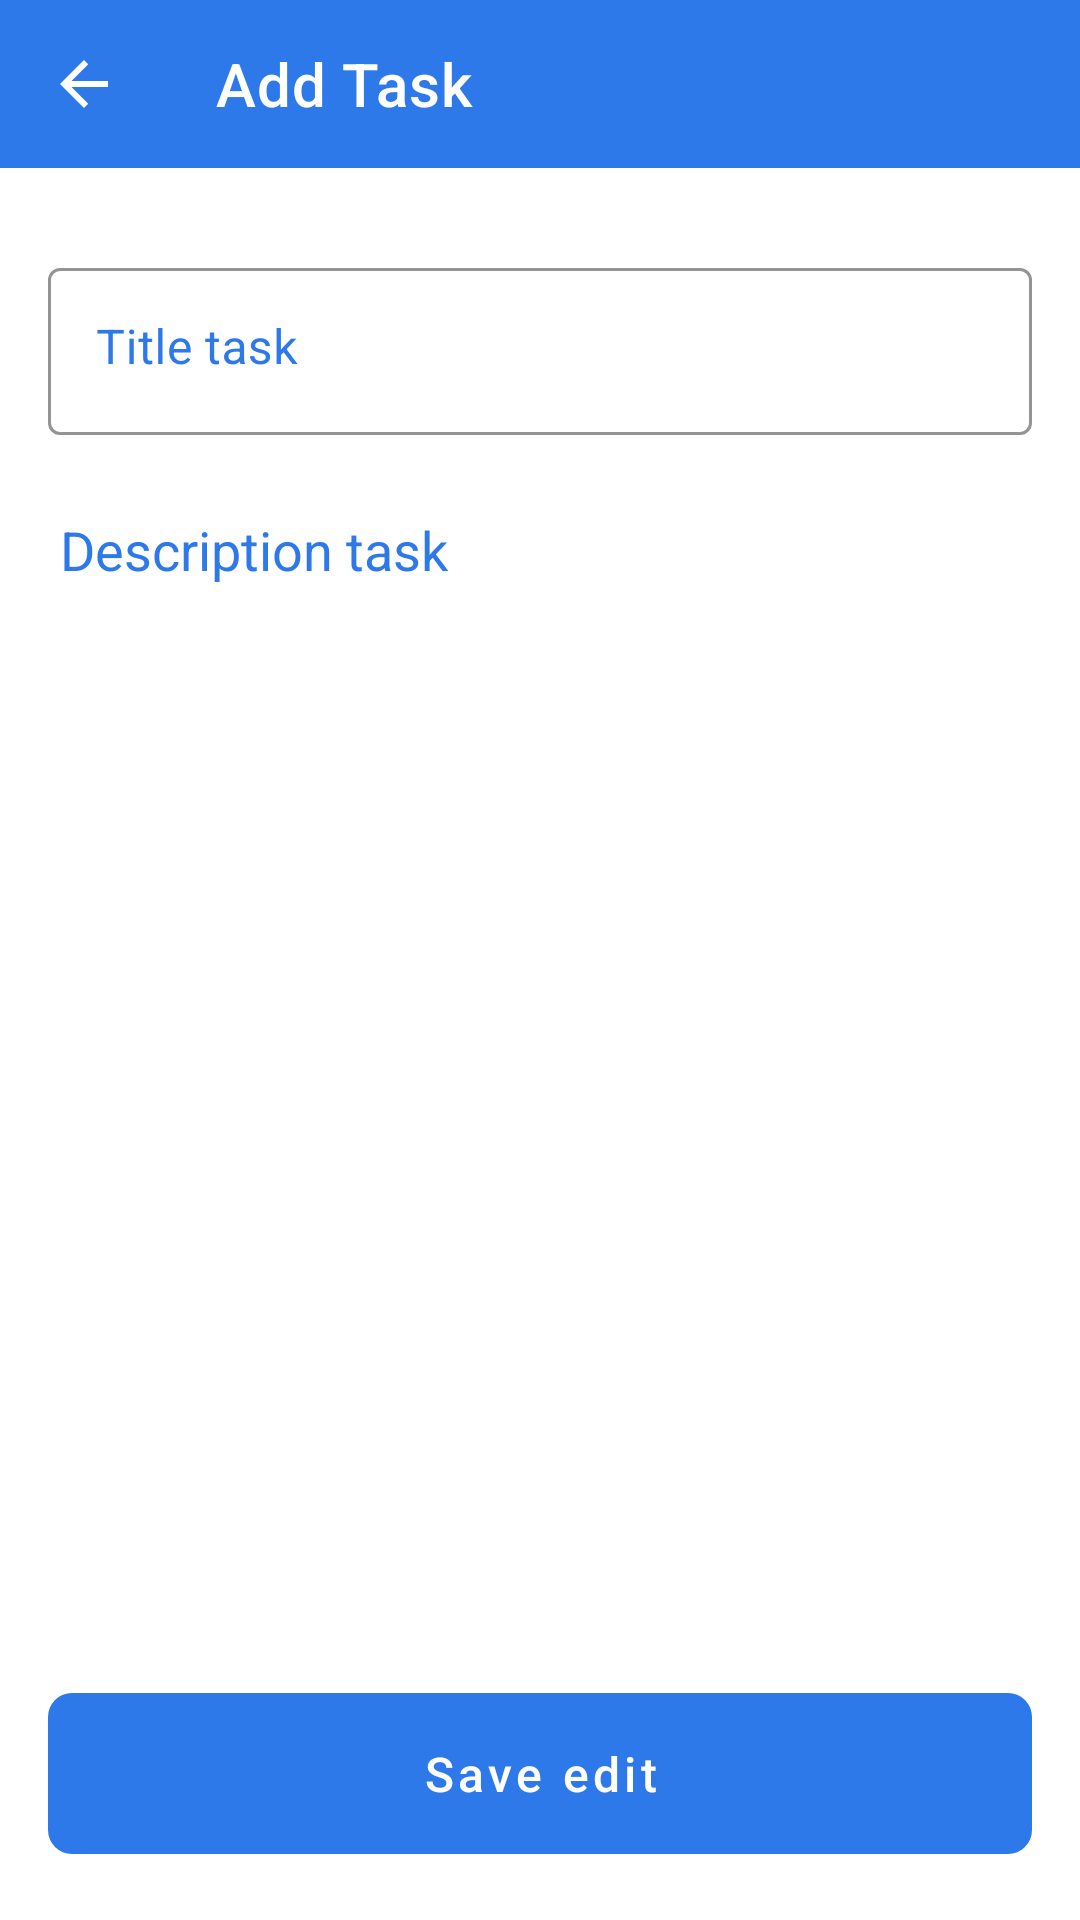

This screen was rendered from an Android layout file. Write that file and the resources it references.
<!-- AndroidManifest.xml: application theme SplashScreen -->
<!-- res/layout/fragment_add_task.xml -->
<?xml version="1.0" encoding="utf-8"?>
<androidx.constraintlayout.widget.ConstraintLayout xmlns:android="http://schemas.android.com/apk/res/android"
    xmlns:app="http://schemas.android.com/apk/res-auto"
    style="@style/WhiteBackgroundLayout"
    android:layout_width="match_parent"
    android:layout_height="match_parent">

    <com.google.android.material.appbar.AppBarLayout
        android:id="@+id/appBar"
        android:layout_width="0dp"
        android:layout_height="wrap_content"
        app:layout_constraintEnd_toEndOf="parent"
        app:layout_constraintStart_toStartOf="parent"
        app:layout_constraintTop_toTopOf="parent">

        <com.google.android.material.appbar.MaterialToolbar
            android:id="@+id/toolBar"
            style="@style/BlueBackgroundLayout"
            android:layout_width="match_parent"
            android:layout_height="?attr/actionBarSize"
            app:navigationIcon="@drawable/ic_arrow_back"
            app:title="@string/add_task_title" />
    </com.google.android.material.appbar.AppBarLayout>

    <com.google.android.material.textfield.TextInputLayout
        android:id="@+id/tilTitleTask"
        style="@style/MaterialLayout"
        android:layout_width="0dp"
        android:layout_height="wrap_content"
        android:layout_marginHorizontal="@dimen/dp_16"
        android:layout_marginTop="@dimen/dp_28"
        android:hint="@string/add_tasks_title_task"
        app:layout_constraintEnd_toEndOf="parent"
        app:layout_constraintStart_toStartOf="parent"
        app:layout_constraintTop_toBottomOf="@id/appBar">

        <com.google.android.material.textfield.TextInputEditText
            android:id="@+id/etTitleTask"
            style="@style/BlueEditText"
            android:layout_width="match_parent"
            android:layout_height="wrap_content"
            android:inputType="textCapSentences" />
    </com.google.android.material.textfield.TextInputLayout>

    <EditText
        android:id="@+id/etDescriptionTask"
        style="@style/BlueEditText"
        android:layout_width="0dp"
        android:layout_height="0dp"
        android:layout_margin="@dimen/dp_16"
        android:hint="@string/add_tasks_description_task"
        app:layout_constraintBottom_toTopOf="@id/btnSave"
        app:layout_constraintEnd_toEndOf="parent"
        app:layout_constraintStart_toStartOf="parent"
        app:layout_constraintTop_toBottomOf="@id/tilTitleTask" />

    <com.google.android.material.button.MaterialButton
        android:id="@+id/btnSave"
        style="@style/OutlinedButton"
        android:layout_width="0dp"
        android:layout_height="wrap_content"
        android:layout_marginHorizontal="@dimen/dp_16"
        android:layout_marginBottom="@dimen/dp_16"
        android:text="@string/edit_task_save_edit"
        app:layout_constraintBottom_toBottomOf="parent"
        app:layout_constraintEnd_toStartOf="@id/btnDelete"
        app:layout_constraintStart_toStartOf="parent" />

    <com.google.android.material.button.MaterialButton
        android:id="@+id/btnDelete"
        style="@style/OutlinedButton"
        android:layout_width="0dp"
        android:layout_height="wrap_content"
        android:layout_marginHorizontal="@dimen/dp_16"
        android:layout_marginBottom="@dimen/dp_16"
        android:text="@string/edit_task_delete"
        android:visibility="gone"
        app:layout_constraintBottom_toBottomOf="parent"
        app:layout_constraintEnd_toEndOf="parent"
        app:layout_constraintStart_toEndOf="@id/btnSave" />

</androidx.constraintlayout.widget.ConstraintLayout>
<!-- resources referenced by this layout -->
<resources>
  <dimen name="dp_16">16dp</dimen>
  <dimen name="dp_28">28dp</dimen>
  <!-- drawable ic_arrow_back (drawable) -->
  <vector xmlns:android="http://schemas.android.com/apk/res/android"
      android:width="24dp"
      android:height="24dp"
      android:autoMirrored="true"
      android:tint="@color/background_color"
      android:viewportWidth="24"
      android:viewportHeight="24">
      <path
          android:fillColor="@android:color/white"
          android:pathData="M20,11H7.83l5.59,-5.59L12,4l-8,8 8,8 1.41,-1.41L7.83,13H20v-2z" />
  </vector>
  <string name="add_task_title">Add Task</string>
  <string name="add_tasks_description_task">Description task</string>
  <string name="add_tasks_title_task">Title task</string>
  <string name="edit_task_delete">Delete task</string>
  <string name="edit_task_save_edit">Save edit</string>
  <style name="BlueBackgroundLayout" parent="Widget.MaterialComponents.Toolbar.Primary">
          <item name="android:background">@color/background_btn_color</item>
      </style>
  <style name="BlueEditText" parent="Text.Blue">
          <item name="android:backgroundTint">@android:color/transparent</item>
          <item name="android:gravity">start</item>
          <item name="android:textCursorDrawable">@drawable/cursor_color</item>
          <item name="android:textColorHint">@color/background_btn_color</item>
      </style>
  <style name="MaterialLayout" parent="Widget.MaterialComponents.TextInputLayout.OutlinedBox">
          <item name="android:textColorHint">@color/background_btn_color</item>
          <item name="boxStrokeColor">@color/background_btn_color</item>
          <item name="hintTextColor">@color/background_btn_color</item>
      </style>
  <style name="OutlinedButton" parent="Widget.MaterialComponents.Button">
          <item name="android:textAllCaps">false</item>
          <item name="android:stateListAnimator">@null</item>
          <item name="backgroundTint">@color/background_btn_color</item>
          <item name="cornerRadius">@dimen/sp_8</item>
          <item name="android:padding">@dimen/dp_16</item>
          <item name="android:textSize">@dimen/sp_16</item>
      </style>
  <style name="WhiteBackgroundLayout">
          <item name="android:background">@color/background_color</item>
      </style>
  <style name="SplashScreen" parent="Theme.MaterialComponents.DayNight.NoActionBar">
          <item name="android:windowBackground">@drawable/splash_screen</item>
      </style>
  <color name="background_color">#FFFFFFFF</color>
  <color name="background_btn_color">#2E79EA</color>
  <style name="Text.Blue">
          <item name="android:textColor">@color/text_color</item>
      </style>
  <!-- drawable cursor_color (drawable) -->
  <?xml version="1.0" encoding="utf-8"?>
  <shape xmlns:android="http://schemas.android.com/apk/res/android" >
      <size android:width="2dp" />
      <solid android:color="@color/background_btn_color"  />
  </shape>
  <dimen name="sp_8">8sp</dimen>
  <dimen name="sp_16">16sp</dimen>
  <!-- drawable splash_screen (drawable) -->
  <?xml version="1.0" encoding="utf-8"?>
  <layer-list xmlns:android="http://schemas.android.com/apk/res/android"
      android:opacity="opaque">
      <item android:drawable="@drawable/gradient" />
      <item
          android:drawable="@drawable/ic_task"
          android:gravity="center" />
  </layer-list>
  <color name="text_color">#3AB3F1</color>
  <!-- drawable gradient (drawable) -->
  <?xml version="1.0" encoding="utf-8"?>
  <shape xmlns:android="http://schemas.android.com/apk/res/android"
      android:shape="rectangle">
      <gradient
          android:angle="135"
          android:endColor="@color/background_btn_color"
          android:startColor="@color/text_color"
          android:type="linear" />
  </shape>
  <!-- drawable ic_task: vector/xml drawable (drawable, 4507 chars, omitted) -->
</resources>
